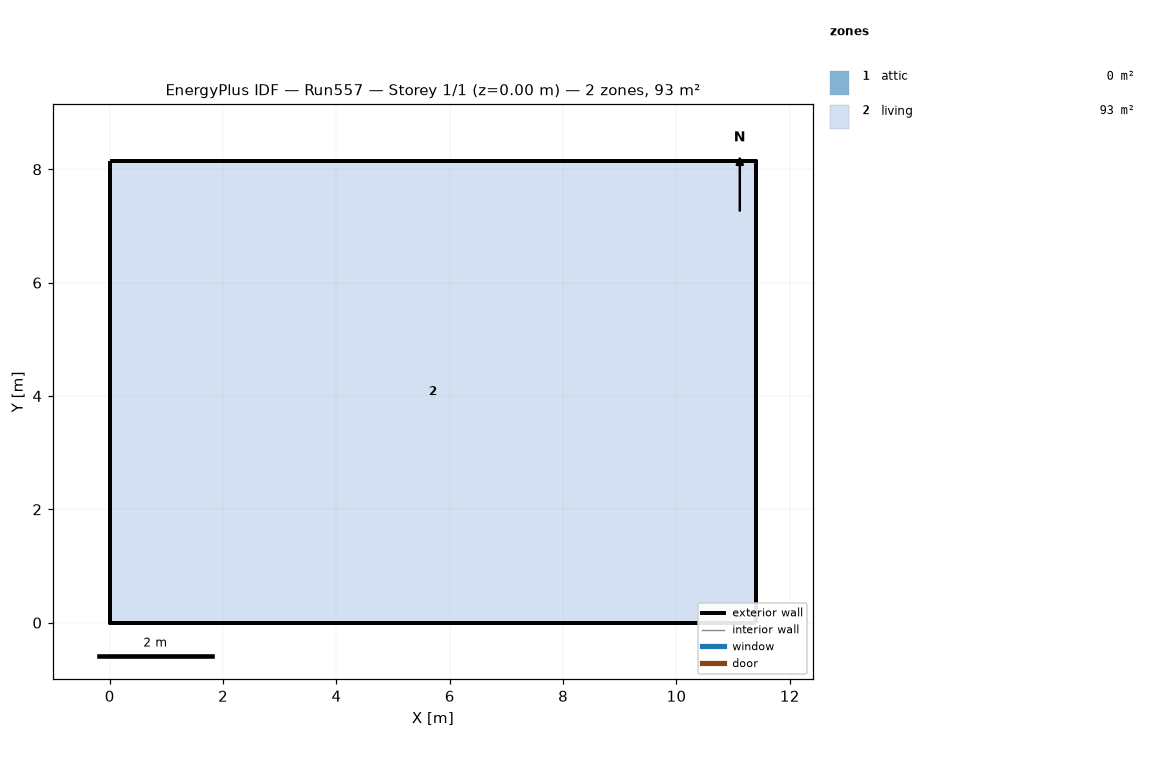
=== STOREY PLAN SPEC (per zone: floor XY polygon, exterior-wall plan segments, windows/doors) ===
zone 1: attic  (0.0 m²)
  exterior wall: (11.40, 0.00) – (11.40, 8.15) – (11.40, 4.07)  [12.2 m]
  exterior wall: (0.00, 8.15) – (0.00, 0.00) – (0.00, 4.07)  [12.2 m]
zone 2: living  (92.9 m²)
  floor: (0.00, 0.00) (0.00, 8.15) (11.40, 8.15) (11.40, 0.00)
  exterior wall: (0.00, 0.00) – (11.40, 0.00)  [11.4 m]
  exterior wall: (11.40, 0.00) – (11.40, 8.15)  [8.1 m]
  exterior wall: (11.40, 8.15) – (0.00, 8.15)  [11.4 m]
  exterior wall: (0.00, 8.15) – (0.00, 0.00)  [8.1 m]

=== DERIVED (storey summary) ===
Building: Run557
Storey: 1 of 1  (floor level z = 0.00 m)
Storey gross floor area: 92.9 m²
Zones on this storey: 2
  - attic: floor 0.0 m²; exterior wall 24.4 m (11.2 m²); WWR 0.0%
  - living: floor 92.9 m²; exterior wall 39.1 m (286.0 m²); WWR 0.0%
Zone adjacency: (none detected)